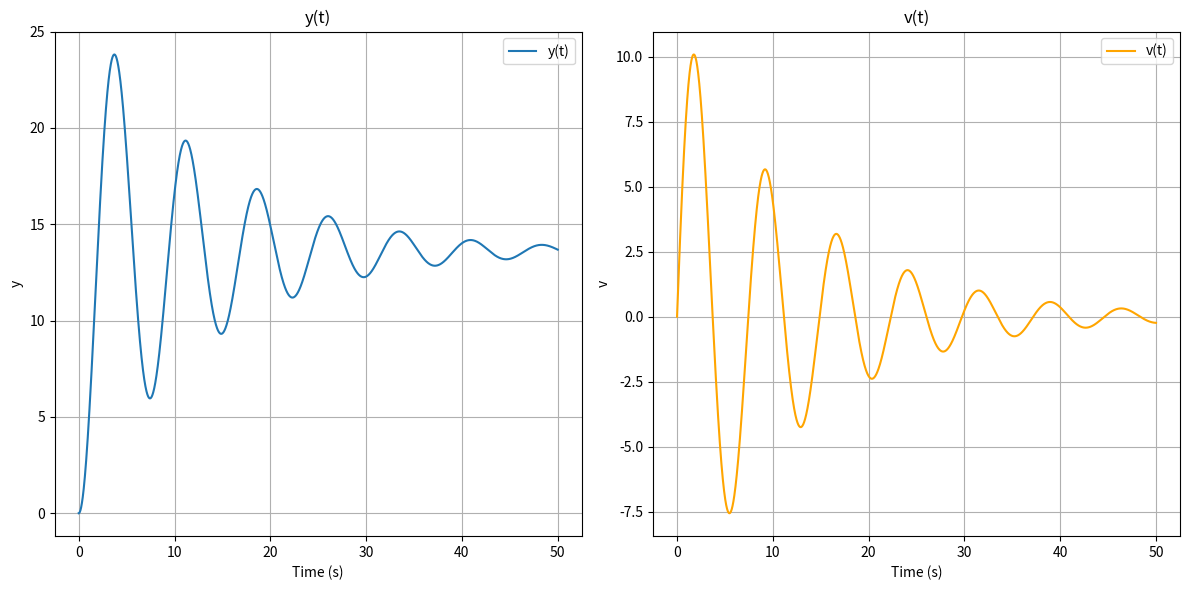

Source code (Python):
import numpy as np
import matplotlib.pyplot as plt

#change below differential equation to yours
m=1.0
k=0.5+0.001*20*11
c=0.0025*(20+11)
g=9.8

y0=0.0
v0=0.0

def f(t,y,v):
    dy_dt=v
    dv_dt=-k/m*y-2*c*v/m+g
    return dy_dt,dv_dt

def rk4(f,y0,v0,t0,tn,n):
    h=(tn-t0)/n
    t=t0
    y=y0
    v=v0
    
    t_values=[t]
    y_values=[y]
    v_values=[v]
    
    for i in range(n):
        dy1,dv1=f(t,y, v)
        dy2,dv2=f(t+h/2,y+h/2*dy1,v+h/2*dv1)
        dy3,dv3=f(t+h/2,y+h/2*dy2,v+h/2*dv2)
        dy4,dv4=f(t+h,y+h*dy3,v+h*dv3)
        
        y=y+h/6*(dy1+2*dy2+2*dy3+dy4)
        v=v+h/6*(dv1+2*dv2+2*dv3+dv4)
        t=t+h
        if i==1000:
            print(y)
        t_values.append(t)
        y_values.append(y)
        v_values.append(v)
        
    return t_values,y_values,v_values

t0=0.0
tn=50.0
n=5000
t_values,y_values,v_values=rk4(f,y0,v0,t0,tn,n)

plt.figure(figsize=(12,6))
plt.subplot(1,2,1)
plt.plot(t_values,y_values,label='y(t)')
plt.xlabel('Time (s)')
plt.ylabel('y')
plt.title('y(t)')
plt.legend()
plt.grid(True)

plt.subplot(1,2,2)
plt.plot(t_values,v_values,label='v(t)',color='orange')
plt.xlabel('Time (s)')
plt.ylabel('v')
plt.title('v(t)')
plt.legend()
plt.grid(True)

plt.tight_layout()
plt.show()